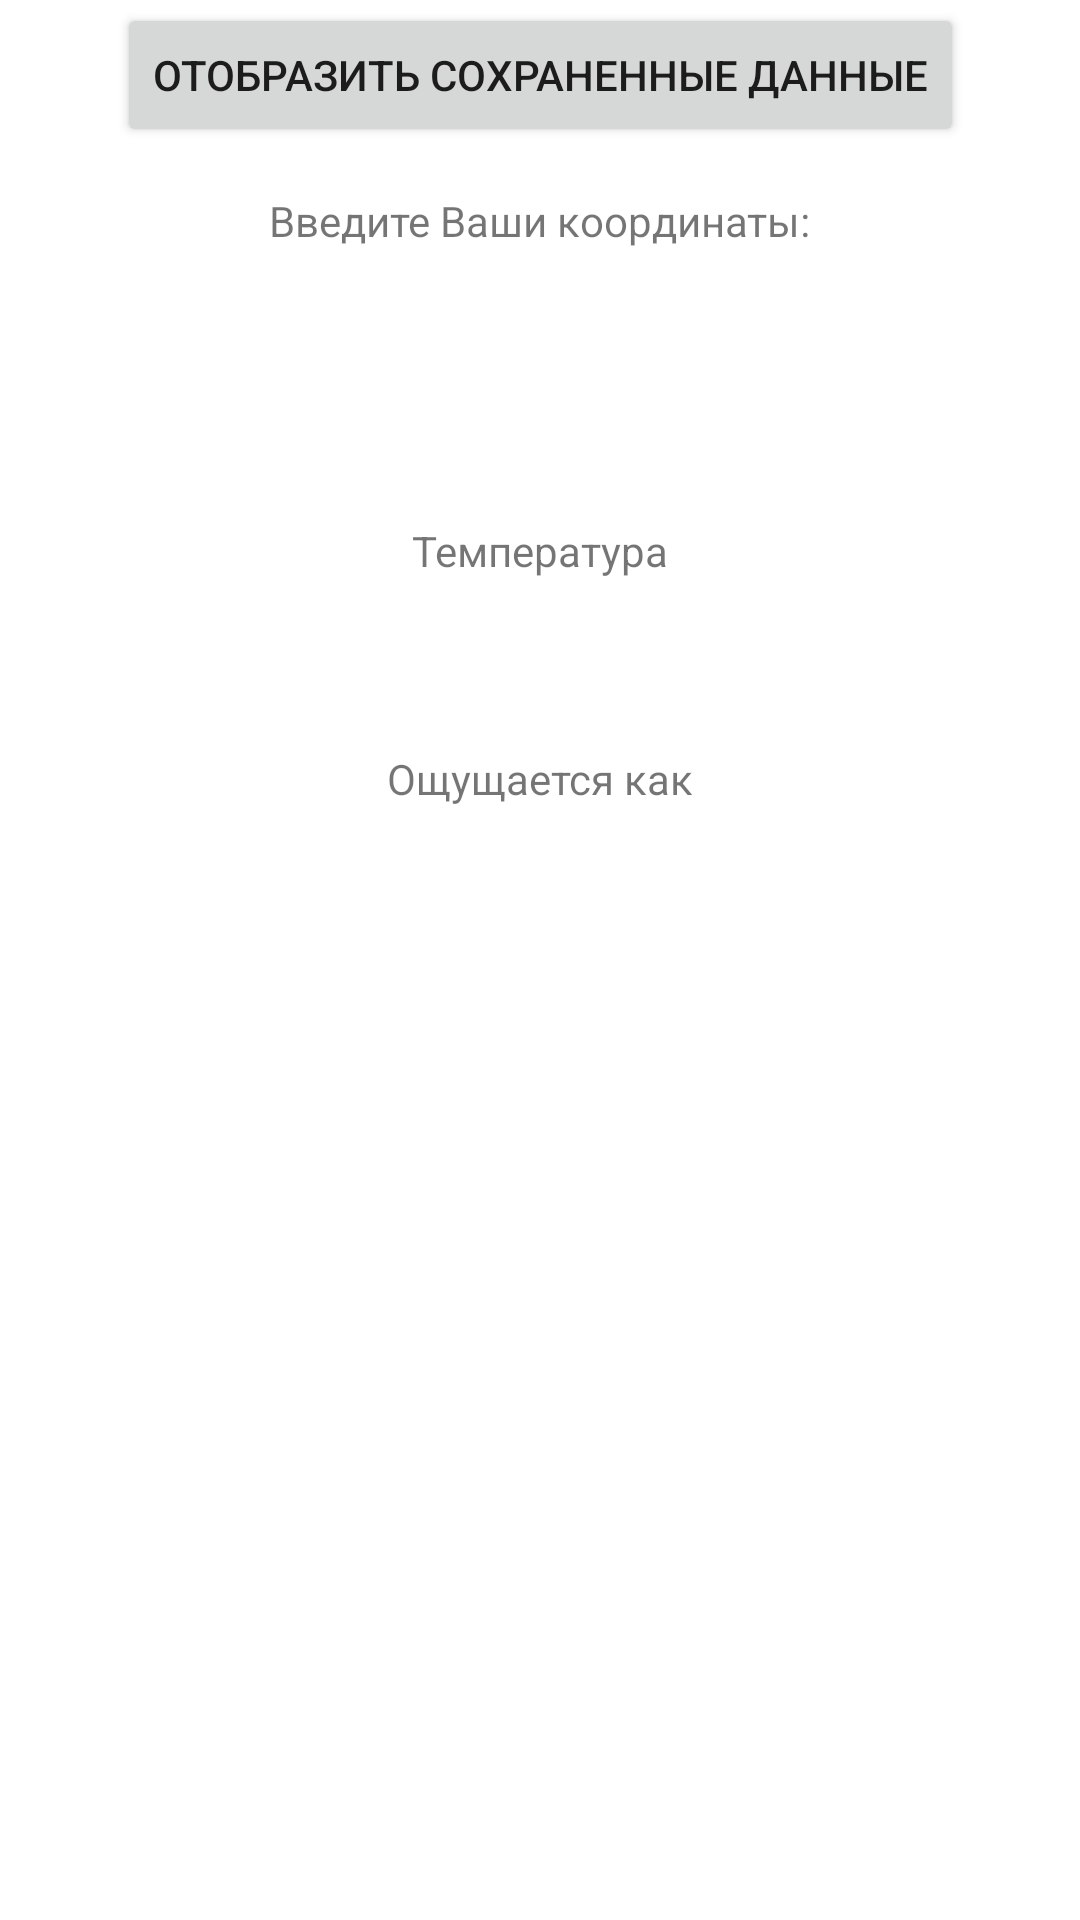

Here is an Android app screen rendered from its layout file. Give the layout XML and the strings, colors and styles it references.
<!-- AndroidManifest.xml: application theme Theme.WeatherYandex -->
<!-- res/layout/fragment_share.xml -->
<?xml version="1.0" encoding="utf-8"?>
<androidx.constraintlayout.widget.ConstraintLayout xmlns:android="http://schemas.android.com/apk/res/android"
    xmlns:app="http://schemas.android.com/apk/res-auto"
    xmlns:tools="http://schemas.android.com/tools"
    android:layout_width="match_parent"
    android:layout_height="match_parent"
    tools:context=".view.ShareFragment">

    <Button
        android:id="@+id/buttonGetWeather"
        android:layout_width="wrap_content"
        android:layout_height="wrap_content"
        android:layout_weight="1"
        android:layout_marginTop="@dimen/margin_15_dp"
        android:text="отобразить сохраненные данные"
        android:layout_margin="@dimen/margin_button"
        app:layout_constraintEnd_toEndOf="parent"
        app:layout_constraintStart_toStartOf="parent"
        app:layout_constraintTop_toTopOf="parent"
        />

    <TextView
        android:id="@+id/coordinatesName"
        android:layout_width="wrap_content"
        android:layout_height="wrap_content"
        android:layout_marginTop="@dimen/margin_15_dp"
        android:text="@string/coordinates_text"
        app:layout_constraintEnd_toEndOf="parent"
        app:layout_constraintStart_toStartOf="parent"
        app:layout_constraintTop_toBottomOf="@+id/buttonGetWeather"/>

    <TextView
        android:id="@+id/cityCoordinates"
        android:layout_width="wrap_content"
        android:layout_height="wrap_content"
        android:layout_marginTop="@dimen/margin_15_dp"
        app:layout_constraintEnd_toEndOf="parent"
        app:layout_constraintStart_toStartOf="parent"
        app:layout_constraintTop_toBottomOf="@+id/coordinatesName"
        tools:text="lt/ln:," />

    <TextView
        android:id="@+id/weatherCondition"
        android:layout_width="wrap_content"
        android:layout_height="wrap_content"
        android:layout_marginTop="@dimen/margin_15_dp"
        android:textSize="@dimen/feels_like_text_size"
        android:textStyle="bold"
        app:layout_constraintEnd_toEndOf="parent"
        app:layout_constraintStart_toStartOf="parent"
        app:layout_constraintTop_toBottomOf="@+id/cityCoordinates"
        tools:text="" />

    <TextView
        android:id="@+id/temperatureLabel"
        android:layout_width="wrap_content"
        android:layout_height="wrap_content"
        android:layout_marginTop="@dimen/margin_15_dp"
        android:text="@string/temperature_label"
        app:layout_constraintEnd_toEndOf="parent"
        app:layout_constraintStart_toStartOf="parent"
        app:layout_constraintTop_toBottomOf="@+id/weatherCondition" />

    <TextView
        android:id="@+id/temperatureValue"
        android:layout_width="wrap_content"
        android:layout_height="wrap_content"
        android:layout_marginTop="@dimen/margin_15_dp"
        android:textSize="@dimen/temperature_value_text_size"
        android:textStyle="bold"
        app:layout_constraintEnd_toEndOf="parent"
        app:layout_constraintStart_toStartOf="parent"
        app:layout_constraintTop_toBottomOf="@+id/temperatureLabel"
        tools:text="" />

    <TextView
        android:id="@+id/feelsLikeLabel"
        android:layout_width="wrap_content"
        android:layout_height="wrap_content"
        android:layout_marginTop="@dimen/margin_15_dp"
        android:text="@string/feels_like_label"
        app:layout_constraintEnd_toEndOf="parent"
        app:layout_constraintStart_toStartOf="parent"
        app:layout_constraintTop_toBottomOf="@+id/temperatureValue" />

    <TextView
        android:id="@+id/feelsLikeValue"
        android:layout_width="wrap_content"
        android:layout_height="wrap_content"
        android:layout_marginTop="@dimen/margin_15_dp"
        android:textSize="@dimen/feels_like_text_size"
        android:textStyle="bold"
        app:layout_constraintEnd_toEndOf="parent"
        app:layout_constraintStart_toStartOf="parent"
        app:layout_constraintTop_toBottomOf="@+id/feelsLikeLabel"
        tools:text="" />

</androidx.constraintlayout.widget.ConstraintLayout>
<!-- resources referenced by this layout -->
<resources>
  <dimen name="feels_like_text_size">20dp</dimen>
  <dimen name="margin_15_dp">15dp</dimen>
  <dimen name="margin_button">1dp</dimen>
  <dimen name="temperature_value_text_size">20dp</dimen>
  <string name="coordinates_text">Введите Ваши координаты:</string>
  <string name="feels_like_label">Ощущается как</string>
  <string name="temperature_label">Температура</string>
  <style name="Theme.WeatherYandex" parent="Theme.MaterialComponents.DayNight.DarkActionBar">
          
          <item name="colorPrimary">@color/purple_500</item>
          <item name="colorPrimaryVariant">@color/purple_700</item>
          <item name="colorOnPrimary">@color/white</item>
          
          <item name="colorSecondary">@color/teal_200</item>
          <item name="colorSecondaryVariant">@color/teal_700</item>
          <item name="colorOnSecondary">@color/black</item>
          
          <item name="android:statusBarColor" tools:targetApi="l">?attr/colorPrimaryVariant</item>
          
      </style>
  <!-- not gathered from this repository: default colours our renderer supplied (Android Studio template values) -->
  <color name="purple_500">#FF6200EE</color>
  <color name="purple_700">#FF3700B3</color>
  <color name="teal_200">#FF03DAC5</color>
  <color name="teal_700">#FF018786</color>
  <color name="black">#FF000000</color>
  <color name="white">#FFFFFFFF</color>
</resources>
